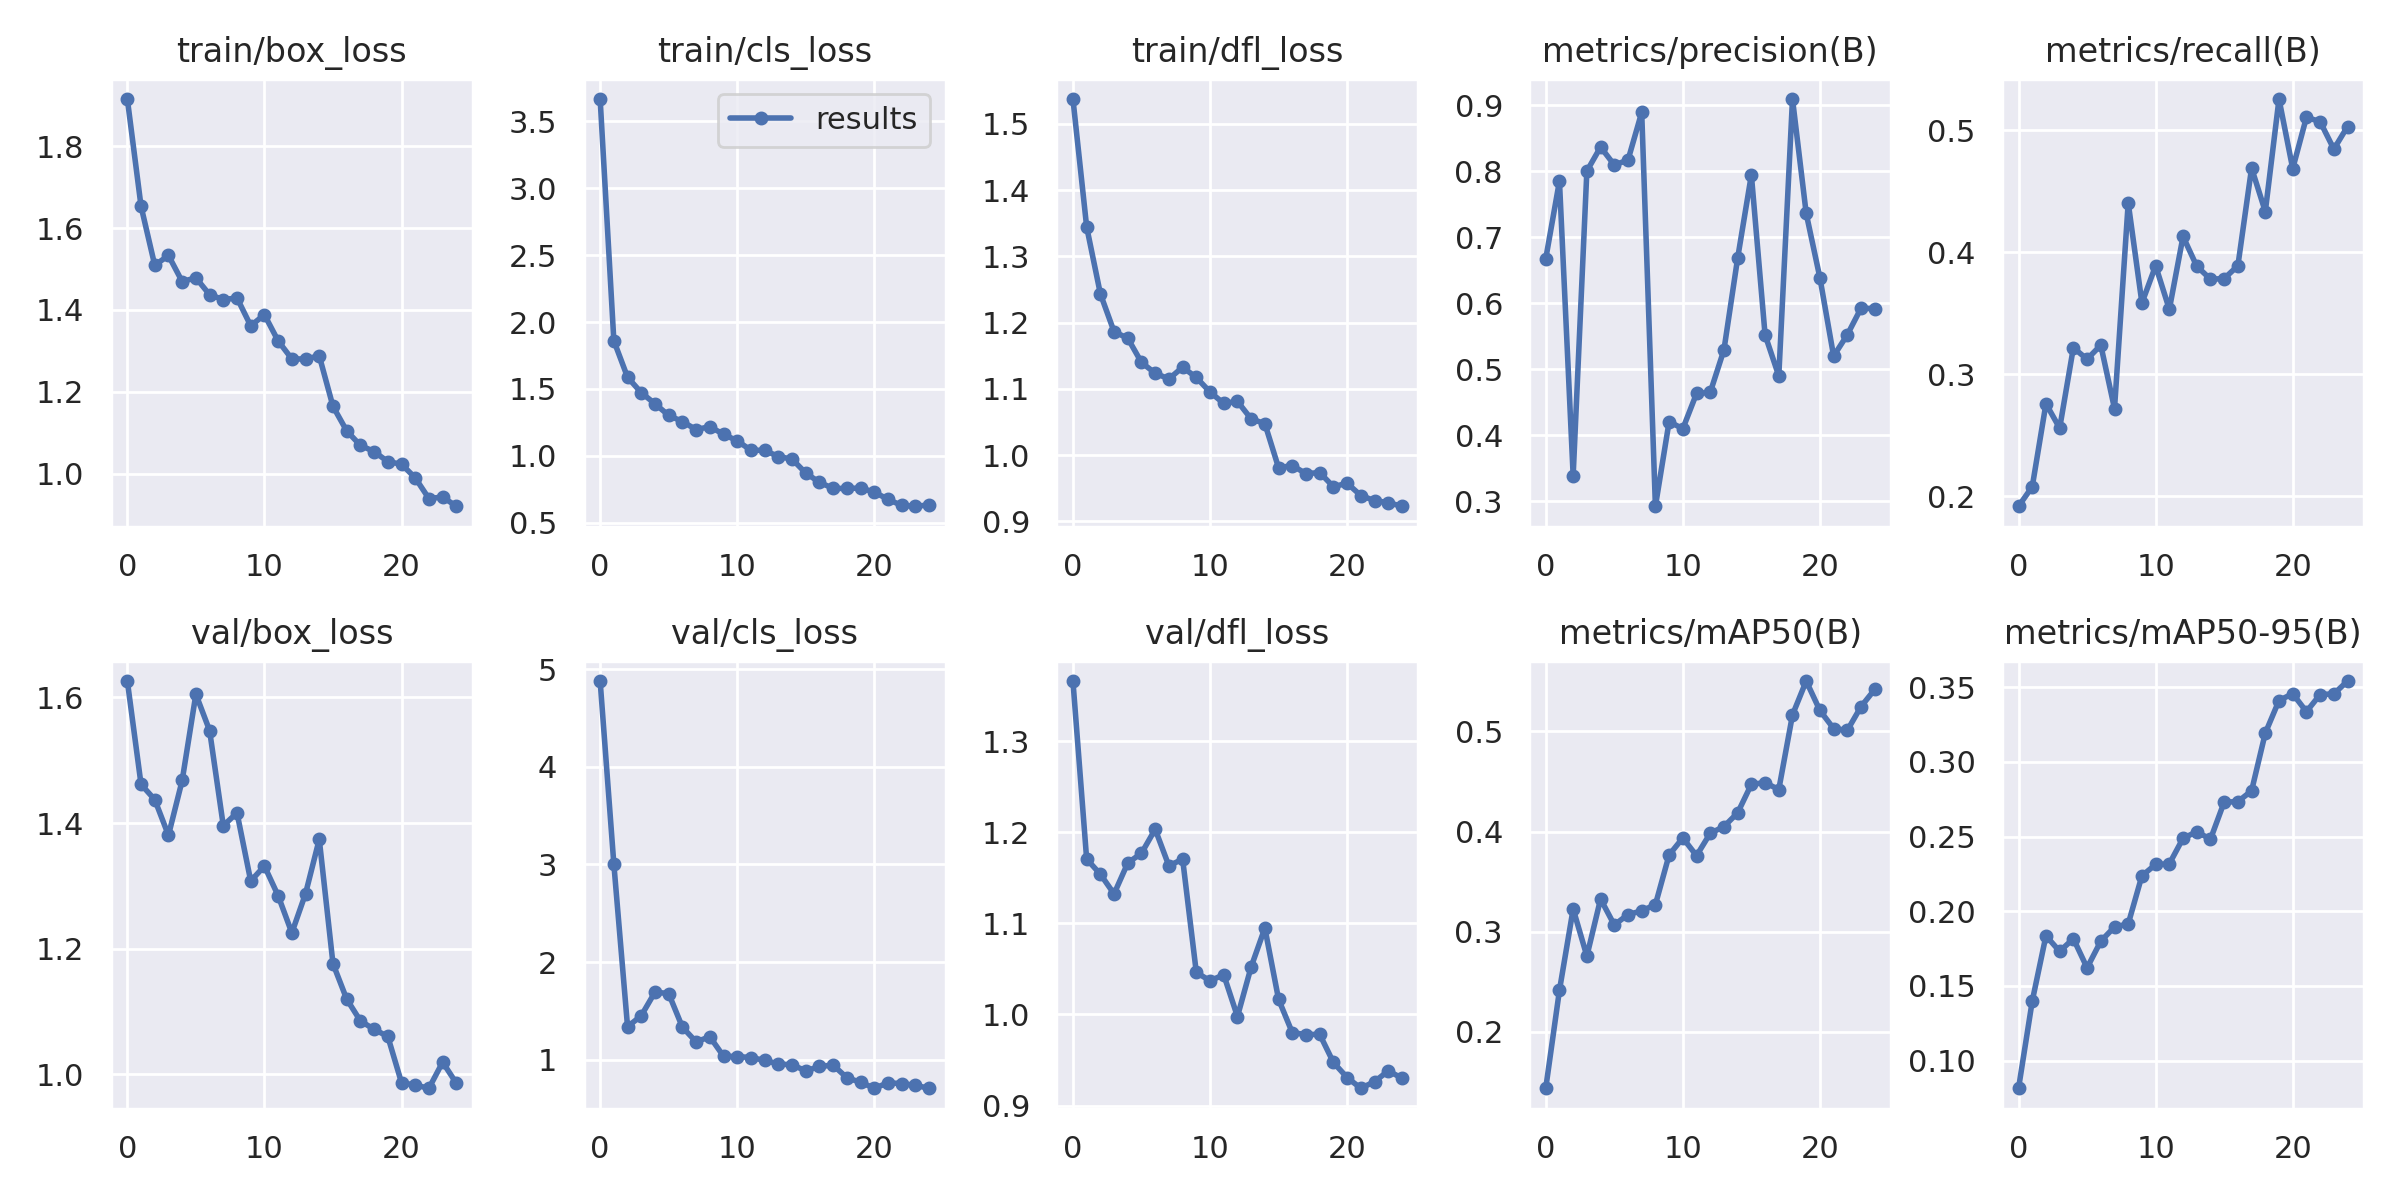

The data file committed next to this chart (first rows):
epoch, train/box_loss, train/cls_loss, train/dfl_loss, metrics/precision(B), metrics/recall(B), metrics/mAP50(B), metrics/mAP50-95(B), val/box_loss, val/cls_loss, val/dfl_loss, lr/pg0, lr/pg1, lr/pg2
0, 1.915, 3.665, 1.538, 0.6675, 0.192, 0.1437, 0.08142, 1.626, 4.878, 1.366, 0.0757, 0.0027, 0.0027
1, 1.653, 1.86, 1.345, 0.7852, 0.208, 0.2415, 0.1398, 1.462, 3.003, 1.171, 0.05028, 0.005282, 0.005282
2, 1.509, 1.587, 1.244, 0.339, 0.276, 0.3227, 0.1836, 1.437, 1.338, 1.154, 0.02464, 0.007643, 0.007643
3, 1.533, 1.473, 1.186, 0.8003, 0.256, 0.2756, 0.1731, 1.381, 1.452, 1.132, 0.008812, 0.008812, 0.008812
4, 1.469, 1.39, 1.177, 0.8368, 0.3219, 0.3326, 0.1816, 1.468, 1.693, 1.166, 0.008812, 0.008812, 0.008812
5, 1.478, 1.303, 1.14, 0.8097, 0.3125, 0.3067, 0.1621, 1.605, 1.678, 1.177, 0.008416, 0.008416, 0.008416
6, 1.437, 1.257, 1.124, 0.817, 0.324, 0.3171, 0.1799, 1.547, 1.334, 1.203, 0.00802, 0.00802, 0.00802
7, 1.425, 1.197, 1.115, 0.8893, 0.272, 0.3208, 0.1895, 1.396, 1.184, 1.163, 0.007624, 0.007624, 0.007624
8, 1.429, 1.219, 1.133, 0.2925, 0.4406, 0.327, 0.1915, 1.416, 1.236, 1.171, 0.007228, 0.007228, 0.007228
9, 1.361, 1.162, 1.117, 0.4207, 0.3585, 0.3766, 0.2237, 1.308, 1.036, 1.046, 0.006832, 0.006832, 0.006832
10, 1.388, 1.113, 1.095, 0.41, 0.389, 0.3936, 0.2313, 1.332, 1.033, 1.037, 0.006436, 0.006436, 0.006436
11, 1.324, 1.042, 1.078, 0.4634, 0.3533, 0.3759, 0.2317, 1.284, 1.023, 1.044, 0.00604, 0.00604, 0.00604
12, 1.28, 1.042, 1.081, 0.4651, 0.413, 0.3983, 0.2489, 1.225, 0.9939, 0.9977, 0.005644, 0.005644, 0.005644
13, 1.28, 0.9956, 1.055, 0.5295, 0.3887, 0.405, 0.2532, 1.288, 0.9575, 1.052, 0.005248, 0.005248, 0.005248
14, 1.288, 0.9763, 1.048, 0.6686, 0.378, 0.4186, 0.2482, 1.374, 0.9485, 1.095, 0.004852, 0.004852, 0.004852
15, 1.164, 0.8723, 0.981, 0.7946, 0.3785, 0.4471, 0.2731, 1.176, 0.887, 1.017, 0.004456, 0.004456, 0.004456
16, 1.105, 0.8025, 0.9844, 0.5521, 0.389, 0.4488, 0.2734, 1.12, 0.9316, 0.9801, 0.00406, 0.00406, 0.00406
17, 1.069, 0.7577, 0.9721, 0.4899, 0.4691, 0.4419, 0.2807, 1.085, 0.9451, 0.9779, 0.003664, 0.003664, 0.003664
18, 1.054, 0.7573, 0.9738, 0.9095, 0.4334, 0.5164, 0.3193, 1.072, 0.816, 0.9782, 0.003268, 0.003268, 0.003268
19, 1.029, 0.76, 0.9524, 0.7362, 0.5256, 0.5502, 0.3411, 1.06, 0.7697, 0.9474, 0.002872, 0.002872, 0.002872
20, 1.023, 0.7306, 0.9577, 0.6386, 0.4686, 0.5208, 0.3457, 0.9867, 0.7096, 0.9308, 0.002476, 0.002476, 0.002476
21, 0.9896, 0.6756, 0.9391, 0.5201, 0.5107, 0.5028, 0.3337, 0.9828, 0.7632, 0.9191, 0.00208, 0.00208, 0.00208
22, 0.9389, 0.6303, 0.9314, 0.5524, 0.5071, 0.501, 0.3452, 0.9778, 0.7573, 0.9262, 0.001684, 0.001684, 0.001684
23, 0.9428, 0.6243, 0.9283, 0.5926, 0.4846, 0.5247, 0.3456, 1.019, 0.7373, 0.9382, 0.001288, 0.001288, 0.001288
24, 0.9202, 0.634, 0.9229, 0.5919, 0.5031, 0.5419, 0.3542, 0.9858, 0.7086, 0.9301, 0.000892, 0.000892, 0.000892
